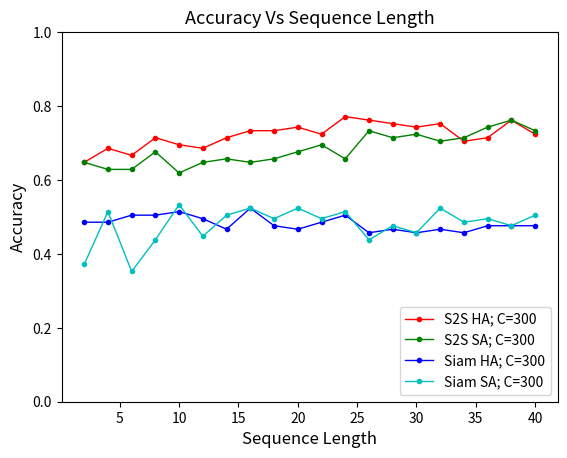

Write the Python code that produced this figure. (Note: this script raises an exception after producing the figure.)
#!/usr/bin/env python3
# -*- coding: utf-8 -*-
"""
Created on Thu Aug 27 06:25:01 2020

@author: arpan
"""

from matplotlib import pyplot as plt
import os
import numpy as np
import re
#plt.style.use('ggplot')


def plot_traintest_loss(keys, l, xlab, ylab, seq, batch, destfile):
    # Plot the loss values for the different epochs in one trained model
    keylist = range(1, len(l[keys[0]])+1)      # x-axis for 30 epochs
    cols = ['r','g','b', 'c']    
    print("Iteration and Accuracy Lists : ")
    print(keylist)
    print(l)
    fig = plt.figure(2)
    plt.title("Loss Vs Epoch (Seq_Len="+str(seq)+", Batch="+str(batch)+")", fontsize=12)
    plt.plot(keylist, l[keys[0]], lw=1, color=cols[0], marker='.', label= keys[0])
    plt.plot(keylist, l[keys[1]], lw=1, color=cols[1], marker='.', label= keys[1])
    plt.xlabel(xlab)
    plt.ylabel(ylab)
    plt.legend()
#    plt.show()
    plt.savefig(destfile, bbox_inches='tight', dpi=300)    
    plt.close(fig)
    return

def plot_traintest_accuracy(keys, l, xlab, ylab, seq, batch, best, destfile):
    # Plot the accuracy values for the different epochs in one trained model
    keylist = range(1, len(l[keys[0]])+1)      # x-axis for 30 epochs
    cols = ['r','g','b', 'c']
    print("Iteration and Accuracy Lists : ")
    print(keylist)
    print(l)
    fig = plt.figure(2)
    plt.title("Accuracy Vs Epoch (Seq_Len="+str(seq)+", Batch="+str(batch)+")", fontsize=12)
    plt.plot(keylist, l[keys[0]], lw=1, color=cols[0], marker='.', label= keys[0])
    plt.plot(keylist, l[keys[1]], lw=1, color=cols[1], marker='.', label= keys[1])
    plt.xlabel(xlab)
    plt.ylabel(ylab)
#    plt.axvline(x=best, color='r', linestyle='--')
    plt.legend()
    plt.ylim(bottom=0, top=1)
#    plt.show()
    plt.savefig(destfile, bbox_inches='tight', dpi=300)
    plt.close(fig)
    return

def plot_accuracy(x, keys, l, xlab, ylab, fname):
    
#    keys = ["HOG", "HOOF", "OF Grid 20", "C3D $\mathit{FC7}$: $w_{c3d}=17$"]
#    l = {keys[0]: hog_acc, keys[1]: hoof_acc, keys[2]: of30_acc, keys[3]:accuracy_17_30ep}
    cols = ['r','g','b', 'c']        
    print(l)
    fig = plt.figure(2)
    plt.title("Accuracy Vs #Words", fontsize=12)
    for i in range(len(keys)):
        acc = l[keys[i]]
        plt.plot(x[(len(x)-len(acc)):], acc, lw=1, color=cols[i], marker='.', label=keys[i])
    plt.xlabel(xlab)
    plt.ylabel(ylab)
    plt.legend(loc=4)
    plt.ylim(bottom=0, top=1)
    plt.show()
    fig.savefig(fname, bbox_inches='tight', dpi=300)
    plt.close(fig)
    return

def plot_HA_acc_of20(x, keys, l, xlab, ylab, fname):    
    cols = ['r','g','b', 'c']
    print(l)
    fig = plt.figure(2)
    plt.title("Accuracy Vs Sequence Length", fontsize=13)
    for i in range(len(keys)):
        acc = l[keys[i]]
        plt.plot(x[(len(x)-len(acc)):], acc, lw=1, color=cols[i], marker='.', label=keys[i])
    plt.xlabel(xlab, fontsize=12)
    plt.ylabel(ylab, fontsize=12)
    plt.axvline(x=18, color='b', linestyle='--')
    plt.legend(loc=4)
    plt.ylim(bottom=0, top=1)
    plt.show()
    fig.savefig(fname, bbox_inches='tight', dpi=300)
    plt.close(fig)
    return

def plot_HA_SA_Raw_acc_of20(x, keys, l, xlab, ylab, fname):
    cols = ['r','b', 'g', 'c']
    print(l)
    fig = plt.figure(2)
    plt.title("Accuracy Vs Sequence Length", fontsize=13)
    for i in range(len(keys)):
        acc = l[keys[i]]
        plt.plot(x[(len(x)-len(acc)):], acc, lw=1, color=cols[i], marker='.', label=keys[i])
    plt.xlabel(xlab, fontsize=12)
    plt.ylabel(ylab, fontsize=12)
#    plt.axvline(x=24, color='b', linestyle='--')
    plt.legend(loc=4)
    plt.ylim(bottom=0, top=1)
    plt.show()
    fig.savefig(fname, bbox_inches='tight', dpi=300)
    plt.close(fig)
    return

def plot_S2S_HA_SA_acc_of20(x, keys, l, xlab, ylab, fname):
    cols = ['r','g','b', 'c']
    print(l)
    fig = plt.figure(2)
    plt.title("Accuracy Vs Sequence Length", fontsize=13)
    for i in range(len(keys)):
        acc = l[keys[i]]
        plt.plot(x[(len(x)-len(acc)):], acc, lw=1, color=cols[i], marker='.', label=keys[i])
    plt.xlabel(xlab, fontsize=12)
    plt.ylabel(ylab, fontsize=12)
    plt.axvline(x=24, color='r', linestyle='--')
#    plt.axvline(x=24, color='b', linestyle='--')
    plt.legend(loc=3)
    plt.ylim(bottom=0, top=1)
    plt.show()
    fig.savefig(fname, bbox_inches='tight', dpi=300)
    plt.close(fig)
    return

def plot_S2S_Vs_Siamese_acc_of20(x, keys, l, xlab, ylab, fname):
    cols = ['r','g','b', 'c']
    print(l)
    fig = plt.figure(2)
    plt.title("Accuracy Vs Sequence Length", fontsize=13)
    for i in range(len(keys)):
        acc = l[keys[i]]
        plt.plot(x[(len(x)-len(acc)):], acc, lw=1, color=cols[i], marker='.', label=keys[i])
    plt.xlabel(xlab, fontsize=12)
    plt.ylabel(ylab, fontsize=12)
#    plt.axvline(x=24, color='r', linestyle='--')
#    plt.axvline(x=24, color='b', linestyle='--')
    plt.legend(loc=4)
    plt.ylim(bottom=0, top=1)
    plt.show()
    fig.savefig(fname, bbox_inches='tight', dpi=300)
    plt.close(fig)
    return

def plot_acc_of20_GRU_HA(x, keys, l, xlab, ylab, fname):
    cols = ['r','g','b', 'c']
    print(l)
    fig = plt.figure(2)
    plt.title("Accuracy Vs No. of Clusters(C)", fontsize=13)
    for i in range(len(keys)):
        acc = l[keys[i]]
        plt.plot(x[(len(x)-len(acc)):], acc, lw=1, color=cols[i], marker='.', label=keys[i])
    plt.xlabel(xlab, fontsize=12)
    plt.ylabel(ylab, fontsize=12)
    plt.legend(loc=4)
    plt.ylim(bottom=0, top=1)
    plt.show()
    fig.savefig(fname, bbox_inches='tight', dpi=300)
    plt.close(fig)
    return

def plot_acc_diff_feats(x, keys, l, xlab, ylab, fname):
    cols = ['r','g','b', 'c']
    print(l)
    fig = plt.figure(2)
    plt.title("Accuracy Vs Sequence Length", fontsize=13)
    for i in range(len(keys)):
        acc = l[keys[i]]
        plt.plot(x[(len(x)-len(acc)):], acc, lw=1, color=cols[i], marker='.', label=keys[i])
    plt.xlabel(xlab, fontsize=12)
    plt.ylabel(ylab, fontsize=12)
    plt.axvline(x=20, color='r', linestyle='--')
    plt.axvline(x=2, color='g', linestyle='--')
    plt.axvline(x=18, color='b', linestyle='--')     # old x = 2
    plt.axvline(x=16, color='c', linestyle='--')  # old x=32
    plt.legend(loc=4)
    plt.ylim(bottom=0, top=1)
    plt.show()
    fig.savefig(fname, bbox_inches='tight', dpi=300)
    plt.close(fig)
    return

def plot_sample_dist():
    x = ['C-1', 'C-2', 'C-3', 'C-4', 'C-5']
    cat_wts = [2644.0, 14330.0, 7837.0, 3926.0, 9522.0]
    
    x_pos = [i for i, _ in enumerate(x)]
    
    plt.bar(x_pos, cat_wts, width=0.5)#, color='cyan')
    plt.xlabel("Stroke Categories", fontsize=12)
    plt.ylabel("#Samples", fontsize=12)
    plt.title("Number of samples per category", fontsize=16)
    plt.xticks(x_pos, x)
    plt.savefig("sampleDist.png", dpi=300)
    plt.show()


if __name__ == '__main__':
    
    seq40 = list(range(2, 41, 2))
    
    ###########################################################################
    # Fully Supervised Approaches. Feed class labels for loss calculation
    # StrokeSelfSupervised/logs/bovtrans/HA_of20_Hidden200_C1000/log_*
    # Check test accuracy for seq = 26, Acc = 0.7452830188679245
    OF20_HA_C1k = [0.6857142857142857, 0.6476190476190476, 0.7238095238095238, 
                   0.6761904761904762, 0.7142857142857143, 0.6952380952380952, 
                   0.7238095238095238, 0.7047619047619048, 0.7047619047619048, 
                   0.6952380952380952, 0.7333333333333333, 0.7333333333333333, 
                   0.7619047619047619, 0.7047619047619048, 0.6857142857142857, 
                   0.6857142857142857, 0.7047619047619048, 0.7333333333333333, 
                   0.7238095238095238, 0.7238095238095238]
    
    # StrokeSelfSupervision/logs/bovtrans/HA_OF20_Hidden200_C200/log_*
    # Check test accuracy for seq = 36, Acc = 0.7169811320754716
    OF20_HA_C200 = [0.5904761904761905, 0.580952380952381, 0.6571428571428571, 
                    0.6666666666666666, 0.6095238095238096, 0.6952380952380952, 
                    0.7047619047619048, 0.6761904761904762, 0.7428571428571429, 
                    0.6095238095238096, 0.7142857142857143, 0.7523809523809524, 
                    0.7333333333333333, 0.6666666666666666, 0.7333333333333333, 
                    0.7428571428571429, 0.7238095238095238, 0.7619047619047619, 
                    0.7047619047619048, 0.7142857142857143]
    
    # Check test accuracy for seq = 18, Acc = 0.7735849056603774
    OF20_HA_C300 = [0.6476190476190476, 0.6761904761904762, 0.6761904761904762, 
                    0.7047619047619048, 0.7238095238095238, 0.7333333333333333, 
                    0.7333333333333333, 0.7047619047619048, 0.7714285714285715, 
                    0.7619047619047619, 0.7142857142857143, 0.7619047619047619, 
                    0.7142857142857143, 0.7238095238095238, 0.7047619047619048, 
                    0.7523809523809524, 0.7047619047619048, 0.7142857142857143, 
                    0.7238095238095238, 0.7428571428571429]
    
    OFMagAng20_HA_C200 = [0.4, 0.3904761904761905, 0.42857142857142855, 
                          0.42857142857142855, 0.45714285714285713, 0.5333333333333333, 
                          0.4380952380952381, 0.49523809523809526, 0.5428571428571428, 
                          0.5333333333333333, 0.5333333333333333, 0.6, 0.6, 
                          0.6666666666666666, 0.6095238095238096, 0.6, 0.638095238095238, 
                          0.580952380952381, 0.6190476190476191, 0.6095238095238096]
    
    OFMagAng20_HA_C300 = [0.41904761904761906, 0.4, 0.41904761904761906, 0.5523809523809524, 
                          0.45714285714285713, 0.4095238095238095, 0.5619047619047619, 
                          0.6190476190476191, 0.5428571428571428, 0.5238095238095238, 
                          0.6, 0.6285714285714286, 0.5523809523809524, 0.5523809523809524, 
                          0.638095238095238, 0.5904761904761905, 0.6952380952380952, 
                          0.5714285714285714, 0.6095238095238096, 0.5904761904761905]
    
    # Check test accuracy for seq = 22, Acc =  0.7169811320754716 
    OF20_SA_C200 = [0.6285714285714286, 0.6666666666666666, 0.6857142857142857, 
                    0.6666666666666666, 0.7142857142857143, 0.5904761904761905, 
                    0.6761904761904762, 0.6857142857142857, 0.6285714285714286, 
                    0.7333333333333333, 0.7523809523809524, 0.7238095238095238, 
                    0.7238095238095238, 0.7428571428571429, 0.7428571428571429, 
                    0.6952380952380952, 0.7333333333333333, 0.7142857142857143, 
                    0.7333333333333333, 0.6666666666666666]
    
    # Check test accuracy for seq = 20, Acc =  0.7735849056603774
    OF20_SA_C300 = [0.6, 0.47619047619047616, 0.7333333333333333, 0.6095238095238096, 
                    0.6857142857142857, 0.7047619047619048, 0.6952380952380952, 
                    0.7047619047619048, 0.6666666666666666, 0.7619047619047619, 
                    0.7619047619047619, 0.7428571428571429, 0.7333333333333333, 
                    0.7333333333333333, 0.7047619047619048, 0.6952380952380952, 
                    0.6476190476190476, 0.6952380952380952, 0.7333333333333333, 
                    0.6666666666666666]
    
    # check test accuracy for seq = 40, Acc = 0.6792452830188679
    OF20_raw = [0.638095238095238, 0.5333333333333333, 0.6476190476190476, 
                0.638095238095238, 0.5714285714285714, 0.6857142857142857, 
                0.6476190476190476, 0.5428571428571428, 0.5714285714285714, 
                0.5619047619047619, 0.6190476190476191, 0.6, 0.6666666666666666, 
                0.6285714285714286, 0.638095238095238, 0.6, 0.5714285714285714, 
                0.5523809523809524, 0.6761904761904762, 0.6952380952380952]

    # check test accuracy for seq = 30, Acc = 0.7169811320754716
    OF20_HA_C300_FineLast = [0.6952380952380952, 0.7238095238095238, 0.7142857142857143, 
                             0.7142857142857143, 0.6857142857142857, 0.6857142857142857, 
                             0.7142857142857143, 0.7047619047619048, 0.6761904761904762, 
                             0.7047619047619048, 0.7142857142857143, 0.7238095238095238, 
                             0.7142857142857143, 0.7047619047619048, 0.7428571428571429,
                             0.6952380952380952, 0.6952380952380952, 0.6952380952380952, 
                             0.7142857142857143, 0.6857142857142857]
    
    ###########################################################################
    ###########################################################################
    
    
    # Self-Sup : Use word sequences for future step = 1 for loss calculation
    # Seq2Seq Methods : StrokeSelfSupervision/logs/bovtrans_seq2seq/
    # Extract from log file
    OF20_HA_S2S_C300_Seq30Acc = [0.5, 0.5, 0.5, 0.5, 0.5, 
                        0.5, 0.5, 0.5, 0.5, 0.5, 
                        0.5, 0.5, 0.5, 0.5, 0.5]
    
    OF20_SA_S2S_C300_Seq30Acc = [0.5, 0.5, 0.5, 0.5, 0.5, 
                        0.5, 0.5, 0.5, 0.5, 0.5, 
                        0.5, 0.5, 0.5, 0.5, 0.5]
    
    #OF20_raw = []
    # Downstream
    
    # Test Acc=0.7547169811320755 for Seq=24  
    # Test Acc = 0.7924528301886793  for Seq=38
    OF20_HA_S2SDown_C300 = [0.6476190476190476, 0.6857142857142857, 0.6666666666666666, 
                            0.7142857142857143, 0.6952380952380952, 0.6857142857142857, 
                            0.7142857142857143, 0.7333333333333333, 0.7333333333333333, 
                            0.7428571428571429, 0.7238095238095238, 0.7714285714285715, 
                            0.7619047619047619, 0.7523809523809524, 0.7428571428571429, 
                            0.7523809523809524, 0.7047619047619048, 0.7142857142857143, 
                            0.7619047619047619, 0.7238095238095238]
    
    # Downstream
    # Test Acc=0.7735849056603774    for Seq=38
    OF20_SA_S2SDown_C300 = [0.6476190476190476, 0.6285714285714286, 0.6285714285714286, 
                            0.6761904761904762, 0.6190476190476191, 0.6476190476190476, 
                            0.6571428571428571, 0.6476190476190476, 0.6571428571428571, 
                            0.6761904761904762, 0.6952380952380952, 0.6571428571428571, 
                            0.7333333333333333, 0.7142857142857143, 0.7238095238095238, 
                            0.7047619047619048, 0.7142857142857143, 0.7428571428571429, 
                            0.7619047619047619, 0.7333333333333333]
    
    
    ###########################################################################
    ###########################################################################
    # Contrastive Methods :  Results not good
    
    # Downstream
    # Test Acc = 0.6886792452830188,   for Seq = 16
    OF20_HA_SSDown_C300 = [0.4857142857142857, 0.4857142857142857, 0.5047619047619047, 
                           0.5047619047619047, 0.5142857142857142, 0.49523809523809526, 
                           0.4666666666666667, 0.5238095238095238, 0.47619047619047616, 
                           0.4666666666666667, 0.4857142857142857, 0.5047619047619047, 
                           0.45714285714285713, 0.4666666666666667, 0.45714285714285713, 
                           0.4666666666666667, 0.45714285714285713, 0.47619047619047616, 
                           0.47619047619047616, 0.47619047619047616]
    
    # Test Acc = 0.5660377358490566  ,  for Seq = 10
    OF20_SA_SSDown_C300 = [0.37142857142857144, 0.5142857142857142, 0.3523809523809524, 
                           0.4380952380952381, 0.5333333333333333, 0.44761904761904764, 
                           0.5047619047619047, 0.5238095238095238, 0.49523809523809526, 
                           0.5238095238095238, 0.49523809523809526, 0.5142857142857142, 
                           0.4380952380952381, 0.47619047619047616, 0.45714285714285713, 
                           0.5238095238095238, 0.4857142857142857, 0.49523809523809526, 
                           0.47619047619047616, 0.5047619047619047]
    
    
    ###########################################################################
    ###########################################################################
#    # Contrastive Methods :  Wrong results: Pretrained Selfsup wts were not loaded
#    
#    # Downstream
#    # Test Acc =  0.7264150943396226,   for Seq = 26
#    OF20_HA_SSDown_C300 = [0.6952380952380952, 0.7047619047619048, 0.6285714285714286, 
#                           0.7142857142857143, 0.6761904761904762, 0.6857142857142857, 
#                           0.6952380952380952, 0.6952380952380952, 0.7142857142857143, 
#                           0.6857142857142857, 0.7142857142857143, 0.6952380952380952, 
#                           0.7428571428571429, 0.7047619047619048, 0.6952380952380952, 
#                           0.7142857142857143, 0.7333333333333333, 0.6571428571428571, 
#                           0.7238095238095238, 0.7142857142857143]
#    
#    # Test Acc =  0.7924528301886793 ,  for Seq = 26
#    OF20_SA_SSDown_C300 = [0.580952380952381, 0.5428571428571428, 0.5238095238095238, 
#                           0.6571428571428571, 0.6476190476190476, 0.6761904761904762, 
#                           0.5619047619047619, 0.6666666666666666, 0.638095238095238, 
#                           0.6857142857142857, 0.6857142857142857, 0.6857142857142857, 
#                           0.7142857142857143, 0.6666666666666666, 0.6476190476190476, 
#                           0.6095238095238096, 0.6666666666666666, 0.6761904761904762, 
#                           0.6761904761904762, 0.6857142857142857]
    

    ###########################################################################
    # Plot OF20 HA Comparisons for C=1k, 200, 300 
#    
#    keys = ["OF20 HA ; C=1000", "OF20 HA ; C=200", "OF20 HA ; C=300"]  # OFGrid20 Hidden=256
#    l = {keys[0] : OF20_HA_C1k, keys[1] : OF20_HA_C200, keys[2] : OF20_HA_C300}
#    
#    fname = os.path.join("logs", "OF20_HA200_HA300_HA1000.png")
#    plot_HA_acc_of20(seq40, keys, l, "Sequence Length", "Accuracy", fname)

    ###########################################################################
#    # Plot OF20 Raw, HA and SA Accuracies for C=300 
#    
#    keys = ["OF20 HA; C=300", "OF20 SA; C=300", "OF20 Raw"]  # 
#    l = {keys[0] : OF20_HA_C300, keys[1]: OF20_SA_C300, keys[2] : OF20_raw}
#    
#    fname = os.path.join("logs", "OF20_HA_Vs_SA_Vs_Raw.png")
#    plot_HA_SA_Raw_acc_of20(seq40, keys, l, "Sequence Length", "Accuracy", fname)
#    
    ###########################################################################
    # Plot OF20 MagAng, and HA Accuracies for C={200, 300}
#    
#    keys = ["OF20 Ang HA; C=200", "OF20 Ang HA; C=300", "OF20 Mag-Ang HA; C=200", 
#            "OF20 Mag-Ang HA; C=300"]
#    l = {keys[0] : OF20_HA_C200, keys[1]: OF20_HA_C300, keys[2] : OFMagAng20_HA_C200,
#         keys[3] : OFMagAng20_HA_C300}
#    
#    fname = os.path.join("logs", "OF20HA_Ang_Vs_MagAng.png")
#    plot_HA_SA_Raw_acc_of20(seq40, keys, l, "Sequence Length", "Accuracy", fname)
    
    ###########################################################################
#    # Compare Random Wts Model (Finetune Last Layer) Vs Finetune all layers
#    
#    keys = ["OF20 HA; C=300; Last Layer", "OF20 HA; C=300; All Layers"]
#    l = {keys[1] : OF20_HA_C300, keys[0]: OF20_HA_C300_FineLast}
#    
#    fname = os.path.join("logs", "OF20HA_FullModel_Vs_LastLayer.png")
#    plot_HA_SA_Raw_acc_of20(seq40, keys, l, "Sequence Length", "Accuracy", fname)   
    
    ###########################################################################
#    # Compare S2S downstream accuracy with supervised  
#    
#    keys = ["S2S HA; C=300", "S2S SA; C=300", "Sup HA; C=300", "Sup SA; C=300", ]
##            "OF20 Mag-Ang HA; C=300"]
#    l = {keys[0] : OF20_HA_S2SDown_C300, keys[1]: OF20_SA_S2SDown_C300, 
#         keys[2] : OF20_HA_C300, keys[3] : OF20_SA_C300,}
##         keys[3] : }
#    
#    fname = os.path.join("logs", "S2SHA_S2SSA_SupHA_SupSA.png")
#    plot_S2S_HA_SA_acc_of20(seq40, keys, l, "Sequence Length", "Accuracy", fname)
    ###########################################################################
    # Compare S2S with SS (Siamese)
    keys = ["S2S HA; C=300", "S2S SA; C=300", "Siam HA; C=300", "Siam SA; C=300"]
#            "OF20 Mag-Ang HA; C=300"]
    l = {keys[0] : OF20_HA_S2SDown_C300, keys[1]: OF20_SA_S2SDown_C300, 
         keys[2] : OF20_HA_SSDown_C300, keys[3]: OF20_SA_SSDown_C300}
#         keys[3] : }
    
    fname = os.path.join("logs", "S2S_Vs_Siamese.png")
    plot_S2S_Vs_Siamese_acc_of20(seq40, keys, l, "Sequence Length", "Accuracy", fname)
 
    
    ###########################################################################
    ###########################################################################
    ###########################################################################
    ###########################################################################
    # Plot Comparison for different features with HA and C=1k
    
#    keys = ["OF Grid=20", "HOOF Bins=20", "2DCNN", "3DCNN"]  # Hidden=256, C=1k 
#    l = {keys[0] : OF20_HA_C1k, keys[1] : HOOF_B20_HA, 
#         keys[2] : CNN2D_HA_C1k, keys[3] : CNN3D_HA_C1k}
#    
#    fname = os.path.join("logs", "CompareFeats_v1.png")
#    plot_acc_diff_feats(seq, keys, l, "Sequence Length", "Accuracy", fname)
    
    ###########################################################################
    
    ###########################################################################
    
#    ###########################################################################
#    # 2 Stream (OF20 + HOG SA C=1000) validation accuracies for seq=range(2, 41, 2)
#    nclust_acc = [0.5428571428571428, 0.7428571428571429, 0.6, 0.7142857142857143, 
#                  0.7238095238095238, 0.7047619047619048, 0.7142857142857143, 
#                  0.6857142857142857, 0.7238095238095238, 0.780952380952381, 
#                  0.7428571428571429, 0.780952380952381, 0.7428571428571429, 
#                  0.7428571428571429, 0.7333333333333333, 0.7428571428571429, 
#                  0.12380952380952381, 0.7047619047619048, 0.7142857142857143, 
#                  0.638095238095238]
#    
#    keys = ["2 Stream GRU Hidden=256"]
#    l = {keys[0] : nclust_acc}
#    fname = os.path.join("logs/plot_data", "2Stream_OF20_HOG_seq2_40.png")
#    plot_acc_of20(list(range(2, 41, 2)), keys, l, "Seq. Length", "Accuracy", fname)
#    
    ###########################################################################
#    
#    # Plot the Seq2Seq HA training on OF20 feats with Seq=30 and C=1000
#    # Val Accuracy : 0.780952380952381 
#    file = "logs/bovtrans_seq2seq/HA_of20_Hidden200_C300_SSFuturePred/log_plot_seq30_F1.txt" # 
##    file = "logs/bovtrans_selfsup/HA_of20_Hidden200_C300_HardF1/log_siamtrans_Adam_lr0.001_ep60_step20_seq30_step4_F1.txt"
#    train_loss, test_loss, train_acc, test_acc = [], [], [], []
#    with open(file, 'r') as fp:
#        lines = fp.readlines()
#    for line in lines: 
#        line = line.strip()
#        if 'train Loss:' in line:
#            t = re.findall("\d+\.\d+", line)
#            train_loss.append(float(t[0]))
#            train_acc.append(float(t[1]))
#        elif 'test Loss:' in line:
#            t = re.findall("\d+\.\d+", line)
#            test_loss.append(float(t[0]))
#            test_acc.append(float(t[1]))
#        elif 'SEQ_SIZE : ' in line:
#            t = re.findall("\d+", line)
#            seq = str(t[0])
#    
#    l1 = {"train loss" : train_loss[1:], "test loss": test_loss[1:]}
#    l2 = {"train accuracy" : train_acc, "test accuracy" : test_acc}
#    best_ep = test_acc.index(max(test_acc)) + 1
#    loss_file = 'logs/seq2seqHAseq30F1_losses_seq'+str(seq)+'.png'
#    acc_file = 'logs/seq2seqHAseq30F1_acc_seq'+str(seq)+'.png'
#    plot_traintest_loss(["train loss", "test loss"], l1, "Epochs", "Loss", seq, 32, loss_file)
#    plot_traintest_accuracy(["train accuracy", "test accuracy"], l2, "Epochs", "Accuracy", seq, 
#                            32, best_ep, acc_file)
#    
#    ###########################################################################
#    
#    # Plot the Seq2Seq HA training accuracy on OF20 feats with diff fstep for Seq=30 and C=300
#    file = "logs/bovtrans_seq2seq/HA_of20_Hidden200_C300_SSFuturePred/log_plot_seq30_F1.txt" # 
##    file = "logs/bovtrans_selfsup/HA_of20_Hidden200_C300_HardF1/log_siamtrans_Adam_lr0.001_ep60_step20_seq30_step4_F1.txt"
#    train_loss, test_loss, train_acc, test_acc = [], [], [], []
#    with open(file, 'r') as fp:
#        lines = fp.readlines()
#    for line in lines: 
#        line = line.strip()
#        if 'train Loss:' in line:
#            t = re.findall("\d+\.\d+", line)
#            train_loss.append(float(t[0]))
#            train_acc.append(float(t[1]))
#        elif 'test Loss:' in line:
#            t = re.findall("\d+\.\d+", line)
#            test_loss.append(float(t[0]))
#            test_acc.append(float(t[1]))
#        elif 'SEQ_SIZE : ' in line:
#            t = re.findall("\d+", line)
#            seq = str(t[0])
#    
#    l1 = {"train loss" : train_loss[1:], "test loss": test_loss[1:]}
#    l2 = {"train accuracy" : train_acc, "test accuracy" : test_acc}
#    best_ep = test_acc.index(max(test_acc)) + 1
#    loss_file = 'logs/seq2seqHAseq30F1_losses_seq'+str(seq)+'.png'
#    acc_file = 'logs/seq2seqHAseq30F1_acc_seq'+str(seq)+'.png'
#    plot_traintest_loss(["train loss", "test loss"], l1, "Epochs", "Loss", seq, 32, loss_file)
#    plot_traintest_accuracy(["train accuracy", "test accuracy"], l2, "Epochs", "Accuracy", seq, 
#                            32, best_ep, acc_file)
    
    ###########################################################################
#    # Plot the C3D finetuning losses (SEQ_SIZE = 16, STEP = 4, BATCH = 16, ITer=150/Ep)
##    file = "logs/plot_data/C3DFine_seq16_SGD.txt" # 
#    file = "logs/plot_data/C3DFine_seq16_SGD_newTransforms.txt"
#    train_loss, test_loss, train_acc, test_acc = [], [], [], []
#    seq = 16
#    with open(file, 'r') as fp:
#        lines = fp.readlines()
#    for line in lines: 
#        line = line.strip()
#        if 'train Loss:' in line:
#            t = re.findall("\d+\.\d+", line)
#            train_loss.append(float(t[0]))
#            train_acc.append(float(t[1]))
#        elif 'test Loss:' in line:
#            t = re.findall("\d+\.\d+", line)
#            test_loss.append(float(t[0]))
#            test_acc.append(float(t[1]))
#            
#    l1 = {"train loss" : train_loss, "test loss": test_loss}
#    l2 = {"train accuracy" : train_acc, "test accuracy" : test_acc}
#    best_ep = test_acc.index(max(test_acc)) + 1
#    loss_file = 'logs/plot_data/C3DFine_seq16_newTrans.png'
#    acc_file = 'logs/plot_data/C3DFine_acc_seq16_newTrans.png'
#    plot_traintest_loss(["train loss", "test loss"], l1, "Epochs", "Loss", seq, 16, loss_file)
#    plot_traintest_accuracy(["train accuracy", "test accuracy"], l2, "Epochs", "Accuracy", seq, 
#                            16, best_ep, acc_file)
    
    ###########################################################################
    
